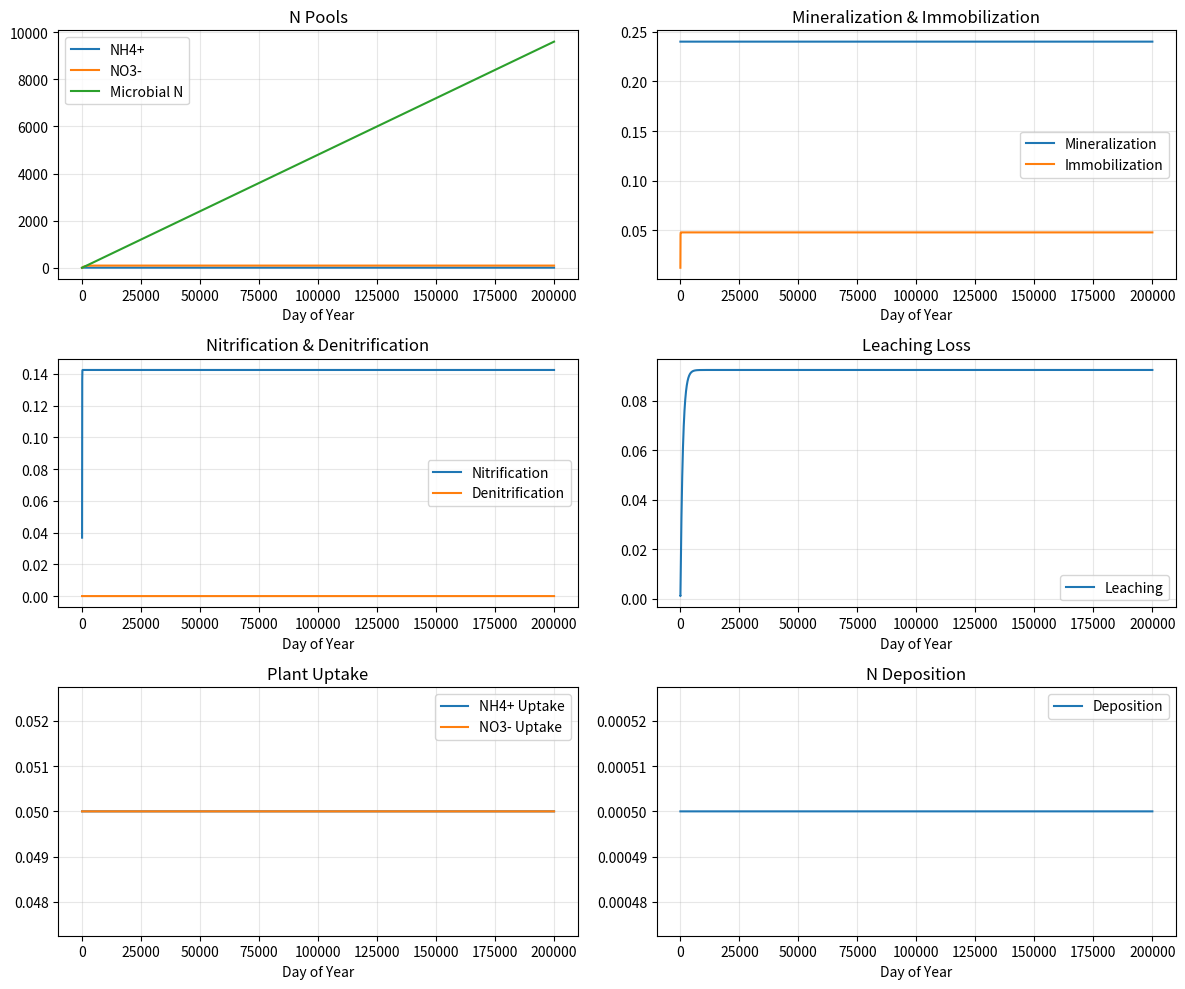

The matplotlib source for this figure:
"""
A more detailed N cycle module for CAETE, inspired by CABLE2.0.
Implements explicit NH4, NO3, DON, and microbial pools, and process-based rates.
"""
import numpy as np
import matplotlib.pyplot as plt

def arr_clip(x):
    return np.maximum(x, 0.0)

class NCycleCABLE:
    def __init__(self, nh4=1.0, no3=1.0, don=0.1, mbn=0.5, soil_temp=20.0, soil_moist=0.3, dt=1.0):
        self.nh4 = nh4  # ammonium pool (gN/m2)
        self.no3 = no3  # nitrate pool (gN/m2)
        self.don = don  # dissolved organic N (gN/m2)
        self.mbn = mbn  # microbial biomass N (gN/m2)
        self.soil_temp = soil_temp
        self.soil_moist = soil_moist
        self.dt = dt  # timestep (days)

    def temperature_scalar(self, t):
        return np.exp(0.1 * (t - 20.0))

    def moisture_scalar(self, w):
        return min(1.0, w / 0.3)

    def mineralization(self, orgN, k_min=0.02):
        # Organic N to NH4+ (mineralization)
        rate = k_min * orgN * self.temperature_scalar(self.soil_temp) * self.moisture_scalar(self.soil_moist)
        return max(rate, 0.0)

    def immobilization(self, nh4, k_imm=0.01):
        # NH4+ to microbial N (immobilization)
        rate = k_imm * nh4 * self.temperature_scalar(self.soil_temp) * self.moisture_scalar(self.soil_moist)
        return max(rate, 0.0)

    def nitrification(self, nh4, k_nit=0.03):
        # NH4+ to NO3- (nitrification)
        rate = k_nit * nh4 * self.temperature_scalar(self.soil_temp) * self.moisture_scalar(self.soil_moist)
        return max(rate, 0.0)

    def denitrification(self, no3, k_deni=0.01):
        # NO3- to N2/N2O (denitrification, increases with wetness)
        moist_factor = min(1.0, (self.soil_moist - 0.6) / 0.4) if self.soil_moist > 0.6 else 0.0
        rate = k_deni * no3 * moist_factor * self.temperature_scalar(self.soil_temp)
        return max(rate, 0.0)

    def leaching(self, no3, drainage, k_leach=0.01):
        # NO3- leaching loss (proportional to drainage)
        return min(no3, k_leach * no3 * drainage)

    def plant_uptake(self, nh4, no3, demand_n):
        # Plants take up N from NH4+ and NO3- pools, preference for NH4+
        nh4_uptake = min(nh4, demand_n * 0.5)
        no3_uptake = min(no3, demand_n - nh4_uptake)
        return nh4_uptake, no3_uptake

    def deposition(self, n_dep):
        return n_dep

    def step(self, orgN, demand_n, drainage, n_dep=0.0):
        # 1. Mineralization
        min_n = self.mineralization(orgN)
        self.nh4 += min_n * self.dt
        # 2. Immobilization
        imm_n = self.immobilization(self.nh4)
        self.nh4 -= imm_n * self.dt
        self.mbn += imm_n * self.dt
        # 3. Nitrification
        nit_n = self.nitrification(self.nh4)
        self.nh4 -= nit_n * self.dt
        self.no3 += nit_n * self.dt
        # 4. Denitrification
        deni_n = self.denitrification(self.no3)
        self.no3 -= deni_n * self.dt
        # 5. Leaching
        leach_n = self.leaching(self.no3, drainage)
        self.no3 -= leach_n
        # 6. Plant uptake
        nh4_uptake, no3_uptake = self.plant_uptake(self.nh4, self.no3, demand_n)
        self.nh4 -= nh4_uptake
        self.no3 -= no3_uptake
        # 7. Deposition
        self.nh4 += self.deposition(n_dep)
        # 8. Prevent negative pools
        self.nh4, self.no3, self.mbn = arr_clip(self.nh4), arr_clip(self.no3), arr_clip(self.mbn)
        return {
            'nh4': self.nh4,
            'no3': self.no3,
            'mbn': self.mbn,
            'mineralization': min_n,
            'immobilization': imm_n,
            'nitrification': nit_n,
            'denitrification': deni_n,
            'leaching': leach_n,
            'nh4_uptake': nh4_uptake,
            'no3_uptake': no3_uptake,
            'deposition': n_dep
        }

# Example usage:
ncycle = NCycleCABLE()
days = 200000
results = {k: [] for k in [
    'nh4', 'no3', 'mbn', 'mineralization', 'immobilization', 'nitrification',
    'denitrification', 'leaching', 'nh4_uptake', 'no3_uptake', 'deposition']}
for day in range(days):
    out = ncycle.step(orgN=12.0, demand_n=0.1, drainage=0.1, n_dep=0.0005)
    for k in results:
        results[k].append(out[k])
    if day % 30 == 0 or day == 0:
        print(f"Day {day}: {out}")

t = np.arange(1, days + 1)
fig, axs = plt.subplots(3, 2, figsize=(12, 10))
axs = axs.flatten()

# NH4, NO3, Microbial N pools
axs[0].plot(t, results['nh4'], label='NH4+')
axs[0].plot(t, results['no3'], label='NO3-')
axs[0].plot(t, results['mbn'], label='Microbial N')
axs[0].set_title('N Pools')
axs[0].legend()

# Mineralization, Immobilization
axs[1].plot(t, results['mineralization'], label='Mineralization')
axs[1].plot(t, results['immobilization'], label='Immobilization')
axs[1].set_title('Mineralization & Immobilization')
axs[1].legend()

# Nitrification, Denitrification
axs[2].plot(t, results['nitrification'], label='Nitrification')
axs[2].plot(t, results['denitrification'], label='Denitrification')
axs[2].set_title('Nitrification & Denitrification')
axs[2].legend()

# Leaching
axs[3].plot(t, results['leaching'], label='Leaching')
axs[3].set_title('Leaching Loss')
axs[3].legend()

# Plant Uptake
axs[4].plot(t, results['nh4_uptake'], label='NH4+ Uptake')
axs[4].plot(t, results['no3_uptake'], label='NO3- Uptake')
axs[4].set_title('Plant Uptake')
axs[4].legend()

# Deposition
axs[5].plot(t, results['deposition'], label='Deposition')
axs[5].set_title('N Deposition')
axs[5].legend()

for ax in axs:
    ax.set_xlabel('Day of Year')
    ax.grid(True, alpha=0.3)
plt.tight_layout()
plt.show()
